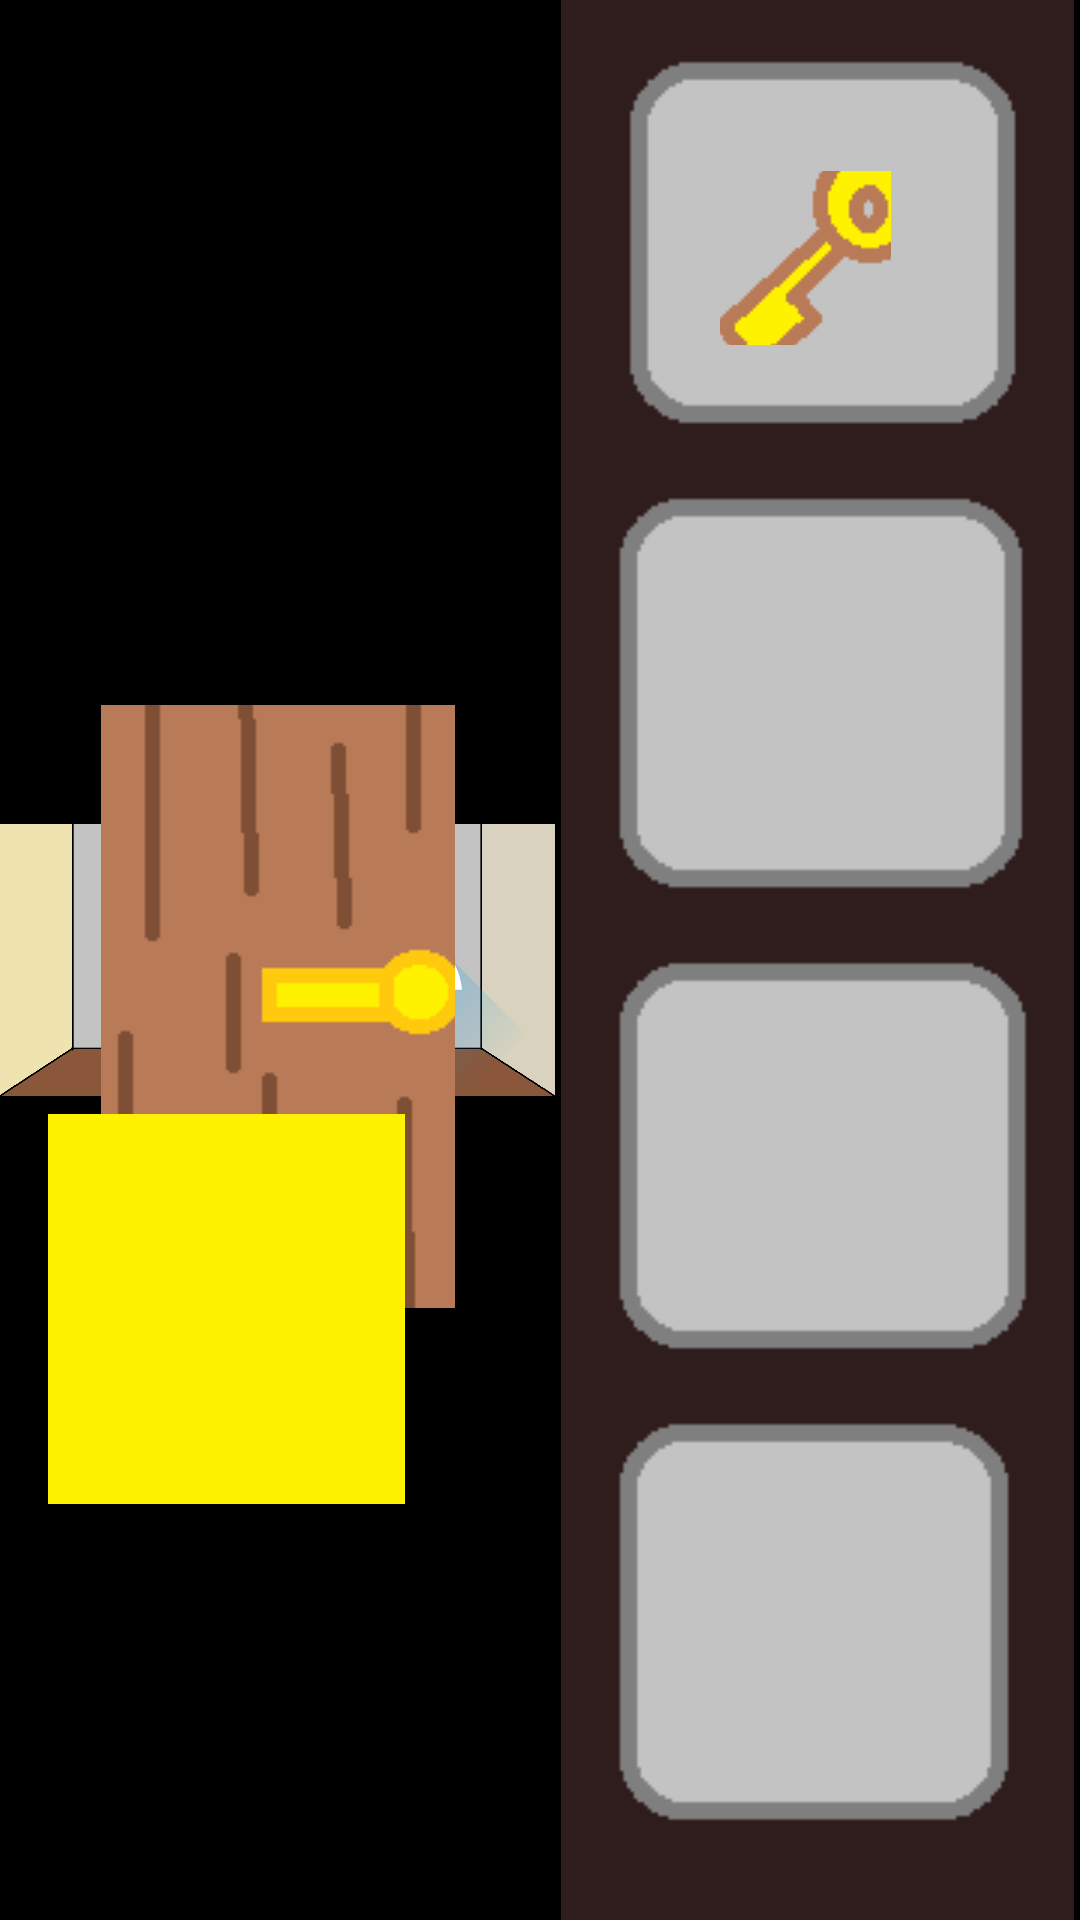

This screen was rendered from an Android layout file. Write that file and the resources it references.
<!-- AndroidManifest.xml: application theme Theme.Box -->
<!-- res/layout/activity_about.xml -->
<?xml version="1.0" encoding="utf-8"?>
<androidx.constraintlayout.widget.ConstraintLayout xmlns:android="http://schemas.android.com/apk/res/android"
    xmlns:app="http://schemas.android.com/apk/res-auto"
    xmlns:tools="http://schemas.android.com/tools"
    android:layout_width="match_parent"
    android:layout_height="match_parent"
    android:background="@color/black">

    <ImageView
        android:id="@+id/imageView11"
        android:layout_width="0dp"
        android:layout_height="0dp"
        app:layout_constraintBottom_toBottomOf="parent"
        app:layout_constraintEnd_toStartOf="@+id/imageView5"
        app:layout_constraintStart_toStartOf="parent"
        app:layout_constraintTop_toTopOf="parent"
        app:srcCompat="@drawable/wall4" />

    <ImageView
        android:id="@+id/imageView5"
        android:layout_width="175dp"
        android:layout_height="0dp"
        android:contentDescription="@string/right_text"
        app:layout_constraintBottom_toBottomOf="parent"
        app:layout_constraintEnd_toEndOf="parent"
        app:layout_constraintTop_toTopOf="parent"
        app:layout_constraintVertical_bias="0.0"
        app:srcCompat="@drawable/menu" />

    <ImageView
        android:id="@+id/left"
        android:layout_width="wrap_content"
        android:layout_height="wrap_content"
        android:contentDescription="@string/left_text"
        android:onClick="onClicks"
        app:layout_constraintBottom_toBottomOf="parent"
        app:layout_constraintEnd_toStartOf="@+id/imageView5"
        app:layout_constraintHorizontal_bias="0.048"
        app:layout_constraintStart_toStartOf="parent"
        app:layout_constraintTop_toTopOf="parent"
        app:srcCompat="@drawable/ic_launcher_foreground" />

    <ImageView
        android:id="@+id/right"
        android:layout_width="wrap_content"
        android:layout_height="wrap_content"
        android:contentDescription="@string/right_text"
        android:onClick="onClick"
        app:layout_constraintBottom_toBottomOf="parent"
        app:layout_constraintEnd_toEndOf="@+id/imageView11"
        app:layout_constraintHorizontal_bias="1.0"
        app:layout_constraintStart_toStartOf="parent"
        app:layout_constraintTop_toTopOf="parent"
        app:srcCompat="@drawable/ic_launcher_foreground" />

    <ImageButton
        android:id="@+id/door"
        android:layout_width="118dp"
        android:layout_height="201dp"
        android:contentDescription="@string/right_text"
        android:onClick="onClickt"
        app:layout_constraintBottom_toBottomOf="@+id/imageView11"
        app:layout_constraintEnd_toEndOf="@+id/imageView11"
        app:layout_constraintHorizontal_bias="0.504"
        app:layout_constraintStart_toStartOf="parent"
        app:layout_constraintTop_toTopOf="parent"
        app:layout_constraintVertical_bias="0.535"
        app:srcCompat="@drawable/door" />

    <ImageButton
        android:id="@+id/key"
        android:layout_width="57dp"
        android:layout_height="58dp"
        android:contentDescription="@string/right_text"
        app:layout_constraintBottom_toBottomOf="@+id/imageView5"
        app:layout_constraintEnd_toEndOf="parent"
        app:layout_constraintHorizontal_bias="0.466"
        app:layout_constraintStart_toStartOf="@+id/imageView5"
        app:layout_constraintTop_toTopOf="@+id/imageView5"
        app:layout_constraintVertical_bias="0.098"
        app:srcCompat="@drawable/key" />

    <ImageButton
        android:id="@+id/table"
        android:layout_width="119dp"
        android:layout_height="130dp"
        android:contentDescription="@string/right_text"
        app:layout_constraintBottom_toBottomOf="parent"
        app:layout_constraintEnd_toEndOf="@+id/imageView11"
        app:layout_constraintHorizontal_bias="0.241"
        app:layout_constraintStart_toStartOf="@+id/imageView11"
        app:layout_constraintTop_toTopOf="parent"
        app:layout_constraintVertical_bias="0.728"
        app:srcCompat="@drawable/yellow" />

</androidx.constraintlayout.widget.ConstraintLayout>
<!-- resources referenced by this layout -->
<resources>
  <!-- drawable door: png bitmap (drawable, 2153 bytes) -->
  <!-- drawable ic_launcher_foreground (drawable-v24) -->
  <vector xmlns:android="http://schemas.android.com/apk/res/android"
      xmlns:aapt="http://schemas.android.com/aapt"
      android:width="108dp"
      android:height="108dp"
      android:viewportWidth="108"
      android:viewportHeight="108">
      <path android:pathData="M31,63.928c0,0 6.4,-11 12.1,-13.1c7.2,-2.6 26,-1.4 26,-1.4l38.1,38.1L107,108.928l-32,-1L31,63.928z">
          <aapt:attr name="android:fillColor">
              <gradient
                  android:endX="85.84757"
                  android:endY="92.4963"
                  android:startX="42.9492"
                  android:startY="49.59793"
                  android:type="linear">
                  <item
                      android:color="#6600A3F0"
                      android:offset="0.0" />
                  <item
                      android:color="#00000000"
                      android:offset="1.0" />
              </gradient>
          </aapt:attr>
      </path>
      <path
          android:fillColor="#FFFFFF"
          android:fillType="nonZero"
          android:pathData="M65.3,45.828l3.8,-6.6c0.2,-0.4 0.1,-0.9 -0.3,-1.1c-0.4,-0.2 -0.9,-0.1 -1.1,0.3l-3.9,6.7c-6.3,-2.8 -13.4,-2.8 -19.7,0l-3.9,-6.7c-0.2,-0.4 -0.7,-0.5 -1.1,-0.3C38.8,38.328 38.7,38.828 38.9,39.228l3.8,6.6C36.2,49.428 31.7,56.028 31,63.928h46C76.3,56.028 71.8,49.428 65.3,45.828zM43.4,57.328c-0.8,0 -1.5,-0.5 -1.8,-1.2c-0.3,-0.7 -0.1,-1.5 0.4,-2.1c0.5,-0.5 1.4,-0.7 2.1,-0.4c0.7,0.3 1.2,1 1.2,1.8C45.3,56.528 44.5,57.328 43.4,57.328L43.4,57.328zM64.6,57.328c-0.8,0 -1.5,-0.5 -1.8,-1.2s-0.1,-1.5 0.4,-2.1c0.5,-0.5 1.4,-0.7 2.1,-0.4c0.7,0.3 1.2,1 1.2,1.8C66.5,56.528 65.6,57.328 64.6,57.328L64.6,57.328z"
          android:strokeWidth="1"
          android:strokeColor="#00000000" />
  </vector>
  <!-- drawable key: png bitmap (drawable, 945 bytes) -->
  <!-- drawable menu: png bitmap (drawable, 2504 bytes) -->
  <!-- drawable wall4: png bitmap (drawable, 16806 bytes) -->
  <!-- drawable yellow: png bitmap (drawable, 1406 bytes) -->
  <string name="left_text">Left</string>
  <string name="right_text">Right</string>
  <style name="Theme.Box" parent="Theme.MaterialComponents.DayNight.DarkActionBar">
          
          <item name="colorPrimary">@color/purple_500</item>
          <item name="colorPrimaryVariant">@color/purple_700</item>
          <item name="colorOnPrimary">@color/white</item>
          
          <item name="colorSecondary">@color/teal_200</item>
          <item name="colorSecondaryVariant">@color/teal_700</item>
          <item name="colorOnSecondary">@color/black</item>
          
          <item name="android:statusBarColor">?attr/colorPrimaryVariant</item>
          
      </style>
  <!-- not gathered from this repository: default colours our renderer supplied (Android Studio template values) -->
  <color name="purple_500">#FF6200EE</color>
  <color name="purple_700">#FF3700B3</color>
  <color name="teal_200">#FF03DAC5</color>
  <color name="teal_700">#FF018786</color>
  <color name="black">#FF000000</color>
  <color name="white">#FFFFFFFF</color>
</resources>
